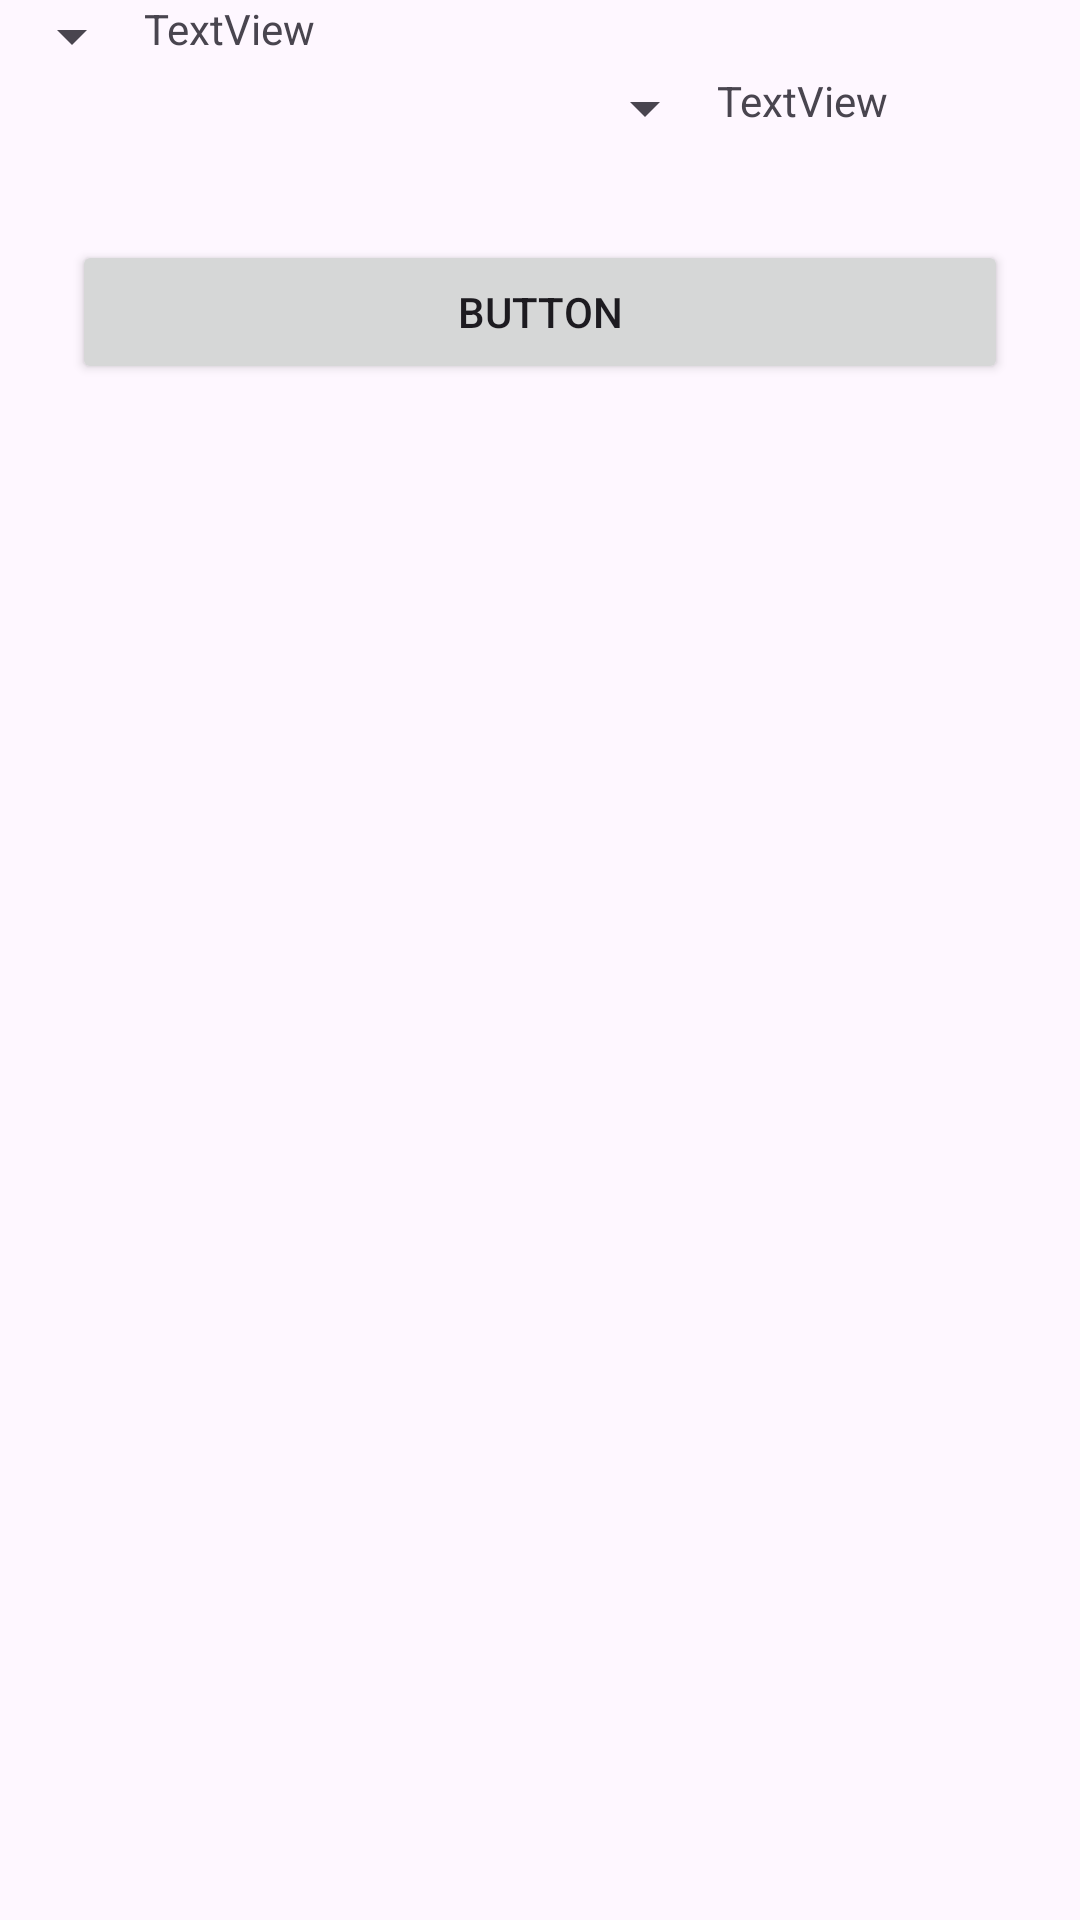

Produce the Android XML layout that renders to this screen, including the resource entries it uses.
<!-- AndroidManifest.xml: application theme Theme.PrsacticaWindows -->
<!-- res/layout/activity_new.xml -->
<?xml version="1.0" encoding="utf-8"?>
<androidx.constraintlayout.widget.ConstraintLayout xmlns:android="http://schemas.android.com/apk/res/android"
    xmlns:app="http://schemas.android.com/apk/res-auto"
    xmlns:tools="http://schemas.android.com/tools"
    android:layout_width="match_parent"
    android:layout_height="match_parent"
    tools:context=".newActivity">

    <ListView
        android:id="@+id/imageView4"
        android:layout_width="wrap_content"
        android:layout_height="wrap_content"
        android:layout_marginTop="180dp"
        app:layout_constraintBottom_toBottomOf="parent"
        app:layout_constraintEnd_toEndOf="parent"
        app:layout_constraintStart_toStartOf="parent"
        app:layout_constraintTop_toBottomOf="@+id/button2" />

    <Button
        android:id="@+id/button2"
        android:layout_width="match_parent"
        android:layout_height="wrap_content"
        android:layout_marginStart="24dp"
        android:layout_marginTop="32dp"
        android:layout_marginEnd="24dp"
        android:layout_weight="0.75"
        android:text="Button"
        app:layout_constraintEnd_toEndOf="parent"
        app:layout_constraintStart_toStartOf="parent"
        app:layout_constraintTop_toBottomOf="@+id/linearLayout3" />

    <LinearLayout
        android:id="@+id/linearLayout3"
        android:layout_width="match_parent"
        android:layout_height="wrap_content"
        android:orientation="vertical"
        app:layout_constraintEnd_toEndOf="parent"
        app:layout_constraintStart_toStartOf="parent"
        app:layout_constraintTop_toTopOf="parent">

        <LinearLayout
            android:layout_width="wrap_content"
            android:layout_height="wrap_content"
            android:orientation="horizontal">

            <Spinner
                android:id="@+id/spinner3"
                android:layout_width="match_parent"
                android:layout_height="wrap_content"
                android:layout_weight="0.75" />

            <TextView
                android:id="@+id/textView6"
                android:layout_width="wrap_content"
                android:layout_height="wrap_content"
                android:layout_weight="0.25"
                android:text="TextView" />

        </LinearLayout>

        <LinearLayout
            android:layout_width="match_parent"
            android:layout_height="match_parent"
            android:orientation="horizontal">

            <Spinner
                android:id="@+id/spinner2"
                android:layout_width="wrap_content"
                android:layout_height="wrap_content"
                android:layout_weight="0.75" />

            <TextView
                android:id="@+id/textView5"
                android:layout_width="wrap_content"
                android:layout_height="wrap_content"
                android:layout_weight="0.25"
                android:text="TextView" />

        </LinearLayout>
    </LinearLayout>
</androidx.constraintlayout.widget.ConstraintLayout>
<!-- resources referenced by this layout -->
<resources>
  <style name="Theme.PrsacticaWindows" parent="Base.Theme.PrsacticaWindows" />
  <style name="Base.Theme.PrsacticaWindows" parent="Theme.Material3.DayNight.NoActionBar">
          
          
      </style>
</resources>
